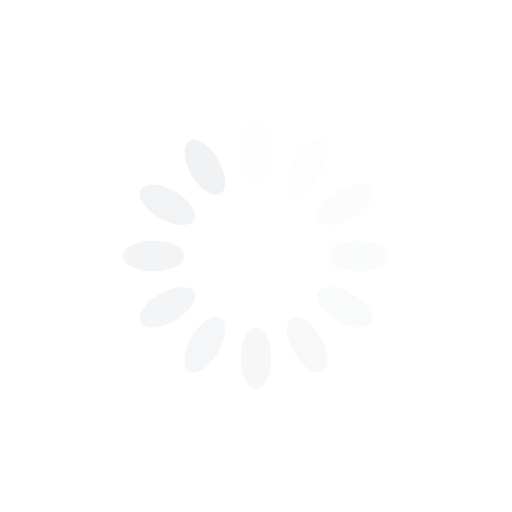
t = 0.00 s
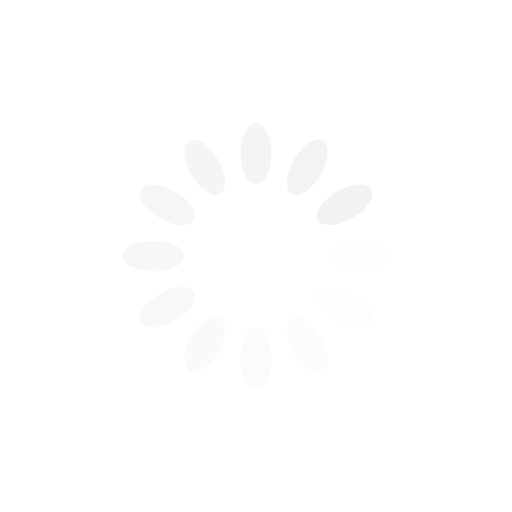
t = 0.25 s
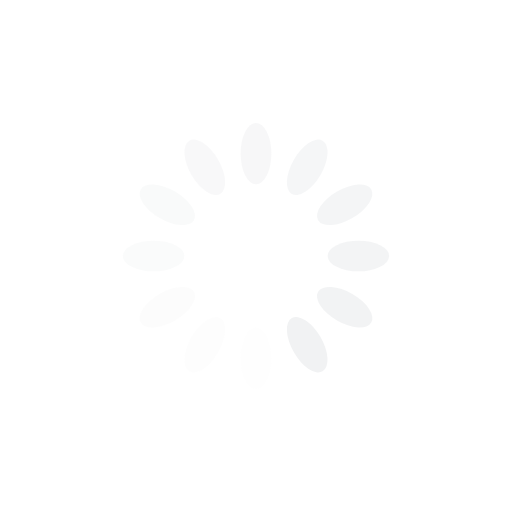
t = 0.50 s
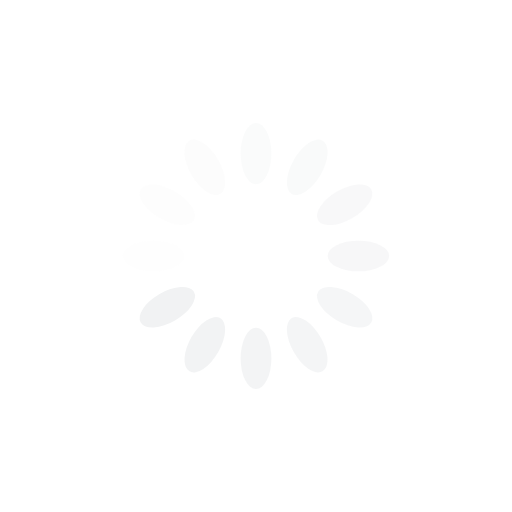
t = 0.75 s

The animated SVG that drew these frames (rendered in a browser with its animation timeline set to each time). Animation: 12 SMIL elements (animate=12); one cycle of 1.00 s, repeats indefinitely.

<?xml version="1.0" encoding="utf-8"?>
<svg xmlns="http://www.w3.org/2000/svg" xmlns:xlink="http://www.w3.org/1999/xlink" style="margin: auto; background: none; display: block; shape-rendering: auto;" width="200px" height="200px" viewBox="0 0 100 100" preserveAspectRatio="xMidYMid">
<g transform="rotate(0 50 50)">
  <rect x="47" y="24" rx="3" ry="6" width="6" height="12" fill="#f1f2f3">
    <animate attributeName="opacity" values="1;0" keyTimes="0;1" dur="1s" begin="-0.9166666666666666s" repeatCount="indefinite"></animate>
  </rect>
</g><g transform="rotate(30 50 50)">
  <rect x="47" y="24" rx="3" ry="6" width="6" height="12" fill="#f1f2f3">
    <animate attributeName="opacity" values="1;0" keyTimes="0;1" dur="1s" begin="-0.8333333333333334s" repeatCount="indefinite"></animate>
  </rect>
</g><g transform="rotate(60 50 50)">
  <rect x="47" y="24" rx="3" ry="6" width="6" height="12" fill="#f1f2f3">
    <animate attributeName="opacity" values="1;0" keyTimes="0;1" dur="1s" begin="-0.75s" repeatCount="indefinite"></animate>
  </rect>
</g><g transform="rotate(90 50 50)">
  <rect x="47" y="24" rx="3" ry="6" width="6" height="12" fill="#f1f2f3">
    <animate attributeName="opacity" values="1;0" keyTimes="0;1" dur="1s" begin="-0.6666666666666666s" repeatCount="indefinite"></animate>
  </rect>
</g><g transform="rotate(120 50 50)">
  <rect x="47" y="24" rx="3" ry="6" width="6" height="12" fill="#f1f2f3">
    <animate attributeName="opacity" values="1;0" keyTimes="0;1" dur="1s" begin="-0.5833333333333334s" repeatCount="indefinite"></animate>
  </rect>
</g><g transform="rotate(150 50 50)">
  <rect x="47" y="24" rx="3" ry="6" width="6" height="12" fill="#f1f2f3">
    <animate attributeName="opacity" values="1;0" keyTimes="0;1" dur="1s" begin="-0.5s" repeatCount="indefinite"></animate>
  </rect>
</g><g transform="rotate(180 50 50)">
  <rect x="47" y="24" rx="3" ry="6" width="6" height="12" fill="#f1f2f3">
    <animate attributeName="opacity" values="1;0" keyTimes="0;1" dur="1s" begin="-0.4166666666666667s" repeatCount="indefinite"></animate>
  </rect>
</g><g transform="rotate(210 50 50)">
  <rect x="47" y="24" rx="3" ry="6" width="6" height="12" fill="#f1f2f3">
    <animate attributeName="opacity" values="1;0" keyTimes="0;1" dur="1s" begin="-0.3333333333333333s" repeatCount="indefinite"></animate>
  </rect>
</g><g transform="rotate(240 50 50)">
  <rect x="47" y="24" rx="3" ry="6" width="6" height="12" fill="#f1f2f3">
    <animate attributeName="opacity" values="1;0" keyTimes="0;1" dur="1s" begin="-0.25s" repeatCount="indefinite"></animate>
  </rect>
</g><g transform="rotate(270 50 50)">
  <rect x="47" y="24" rx="3" ry="6" width="6" height="12" fill="#f1f2f3">
    <animate attributeName="opacity" values="1;0" keyTimes="0;1" dur="1s" begin="-0.16666666666666666s" repeatCount="indefinite"></animate>
  </rect>
</g><g transform="rotate(300 50 50)">
  <rect x="47" y="24" rx="3" ry="6" width="6" height="12" fill="#f1f2f3">
    <animate attributeName="opacity" values="1;0" keyTimes="0;1" dur="1s" begin="-0.08333333333333333s" repeatCount="indefinite"></animate>
  </rect>
</g><g transform="rotate(330 50 50)">
  <rect x="47" y="24" rx="3" ry="6" width="6" height="12" fill="#f1f2f3">
    <animate attributeName="opacity" values="1;0" keyTimes="0;1" dur="1s" begin="0s" repeatCount="indefinite"></animate>
  </rect>
</g>
<!-- [ldio] generated by https://loading.io/ --></svg>
